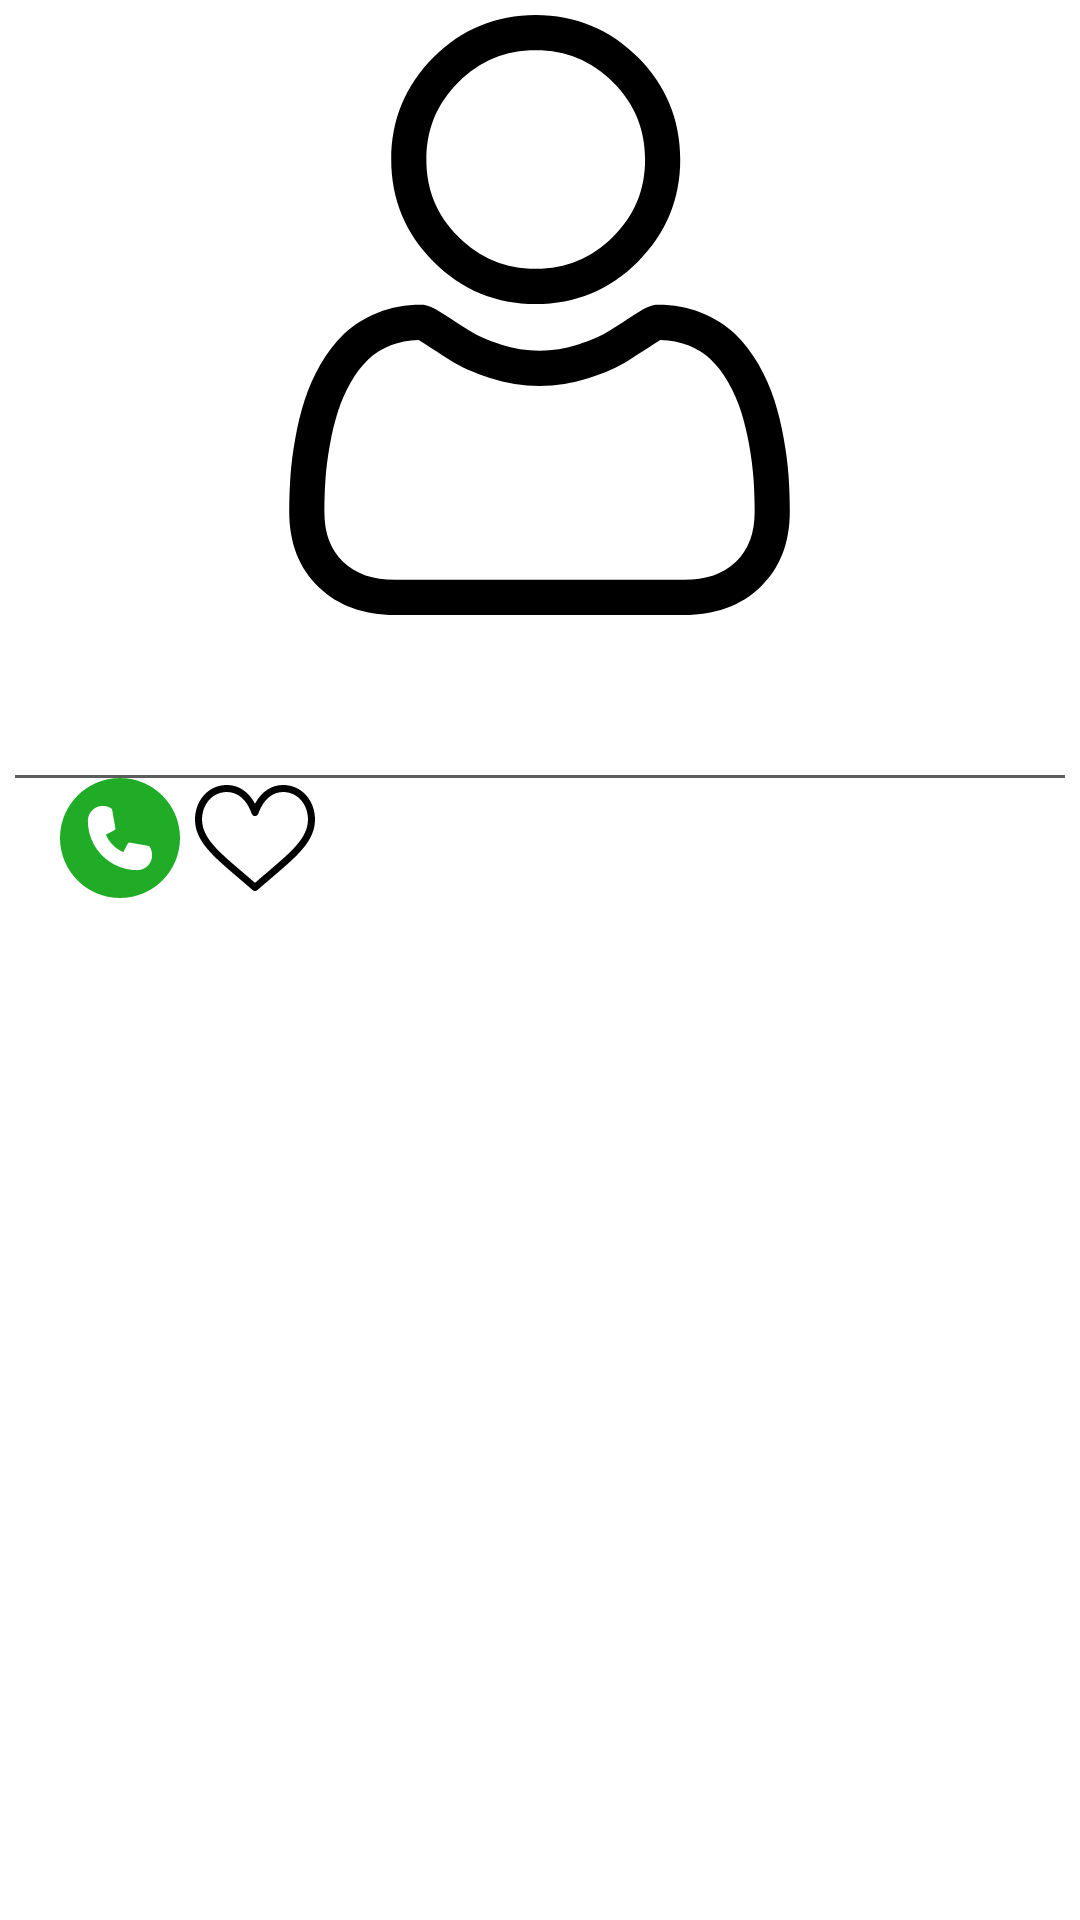

Android layout source for this screen:
<!-- AndroidManifest.xml: application theme Theme.ContactsApp -->
<!-- res/layout/contact_detail_fragment.xml -->
<?xml version="1.0" encoding="utf-8"?>
<androidx.constraintlayout.widget.ConstraintLayout xmlns:android="http://schemas.android.com/apk/res/android"
    xmlns:app="http://schemas.android.com/apk/res-auto"
    android:layout_width="match_parent"
    android:layout_height="match_parent">

    <androidx.core.widget.NestedScrollView
        android:layout_width="match_parent"
        android:layout_height="match_parent"
        app:layout_constraintBottom_toBottomOf="parent"
        app:layout_constraintEnd_toEndOf="parent"
        app:layout_constraintStart_toStartOf="parent"
        app:layout_constraintTop_toTopOf="parent">

        <androidx.constraintlayout.widget.ConstraintLayout
            android:layout_width="match_parent"
            android:layout_height="match_parent">

            <ImageView
                android:id="@+id/detail_fragment_image"
                android:layout_width="match_parent"
                android:layout_height="200dp"
                android:layout_margin="5dp"
                android:src="@drawable/ic_user"
                app:layout_constraintEnd_toEndOf="parent"
                app:layout_constraintStart_toStartOf="parent"
                app:layout_constraintTop_toTopOf="parent" />

            <LinearLayout
                android:layout_width="match_parent"
                android:layout_height="wrap_content"
                android:layout_margin="5dp"
                android:orientation="vertical"
                app:layout_constraintEnd_toEndOf="parent"
                app:layout_constraintStart_toStartOf="parent"
                app:layout_constraintTop_toBottomOf="@id/detail_fragment_image">

                <TextView
                    android:id="@+id/detail_fragment_name"
                    android:layout_width="match_parent"
                    android:layout_height="wrap_content"
                    android:layout_margin="5dp"
                    android:fontFamily="casual"
                    android:textColor="#000"
                    android:textSize="25sp"
                    android:textStyle="bold" />

                <View
                    android:layout_width="match_parent"
                    android:layout_height="1dp"
                    android:background="#5E5D5D" />

                <LinearLayout
                    android:layout_width="match_parent"
                    android:layout_height="wrap_content"
                    android:orientation="horizontal">

                    <TextView
                        android:id="@+id/detail_fragment_number"
                        android:layout_width="wrap_content"
                        android:layout_height="wrap_content"
                        android:layout_margin="5dp"
                        android:fontFamily="serif-monospace"
                        android:textColor="#000"
                        android:textSize="30sp"
                        android:textStyle="bold" />

                    <ImageView
                        android:id="@+id/phone_call"
                        android:layout_width="40dp"
                        android:layout_height="40dp"
                        android:layout_marginStart="5dp"
                        android:src="@drawable/ic_phone_call" />

                    <ImageView
                        android:id="@+id/like_detail"
                        android:layout_width="40dp"
                        android:layout_height="40dp"
                        android:layout_marginStart="5dp"
                        android:background="#fff"
                        android:src="@drawable/ic_like" />


                </LinearLayout>


            </LinearLayout>
        </androidx.constraintlayout.widget.ConstraintLayout>
    </androidx.core.widget.NestedScrollView>


</androidx.constraintlayout.widget.ConstraintLayout>
<!-- resources referenced by this layout -->
<resources>
  <!-- drawable ic_like (drawable) -->
  <vector xmlns:android="http://schemas.android.com/apk/res/android"
      android:width="512dp"
      android:height="512dp"
      android:viewportWidth="512"
      android:viewportHeight="512">
      <path
          android:fillColor="#FF000000"
          android:pathData="M474.644,74.27C449.391,45.616 414.358,29.836 376,29.836c-53.948,0 -88.103,32.22 -107.255,59.25c-4.969,7.014 -9.196,14.047 -12.745,20.665c-3.549,-6.618 -7.775,-13.651 -12.745,-20.665c-19.152,-27.03 -53.307,-59.25 -107.255,-59.25c-38.358,0 -73.391,15.781 -98.645,44.435C13.267,101.605 0,138.213 0,177.351c0,42.603 16.633,82.228 52.345,124.7c31.917,37.96 77.834,77.088 131.005,122.397c19.813,16.884 40.302,34.344 62.115,53.429l0.655,0.574c2.828,2.476 6.354,3.713 9.88,3.713s7.052,-1.238 9.88,-3.713l0.655,-0.574c21.813,-19.085 42.302,-36.544 62.118,-53.431c53.168,-45.306 99.085,-84.434 131.002,-122.395C495.367,259.578 512,219.954 512,177.351C512,138.213 498.733,101.605 474.644,74.27zM309.193,401.614c-17.08,14.554 -34.658,29.533 -53.193,45.646c-18.534,-16.111 -36.113,-31.091 -53.196,-45.648C98.745,312.939 30,254.358 30,177.351c0,-31.83 10.605,-61.394 29.862,-83.245C79.34,72.007 106.379,59.836 136,59.836c41.129,0 67.716,25.338 82.776,46.594c13.509,19.064 20.558,38.282 22.962,45.659c2.011,6.175 7.768,10.354 14.262,10.354c6.494,0 12.251,-4.179 14.262,-10.354c2.404,-7.377 9.453,-26.595 22.962,-45.66c15.06,-21.255 41.647,-46.593 82.776,-46.593c29.621,0 56.66,12.171 76.137,34.27C471.395,115.957 482,145.521 482,177.351C482,254.358 413.255,312.939 309.193,401.614z" />
  </vector>
  <!-- drawable ic_phone_call (drawable) -->
  <vector xmlns:android="http://schemas.android.com/apk/res/android"
      android:width="448dp"
      android:height="448dp"
      android:viewportWidth="448"
      android:viewportHeight="448">
      <path
          android:fillColor="#fff"
          android:pathData="m264.266,258.055 l-17.129,32.801c-1.875,3.594 -6.137,5.219 -9.93,3.785 -38.676,-14.641 -69.203,-45.176 -83.832,-83.855 -1.434,-3.793 0.191,-8.055 3.785,-9.93l32.801,-17.121 -10.344,-58.605c-12.387,-6.973 -27.543,-6.844 -39.813,0.332 -12.27,7.176 -19.809,20.324 -19.805,34.539 0.105,92.738 75.262,167.895 168,168 14.207,0 27.352,-7.535 34.527,-19.801 7.176,-12.262 7.309,-27.414 0.344,-39.801zM264.266,258.055" />
      <path
          android:fillColor="#20AC26"
          android:pathData="m224,0c-123.711,0 -224,100.289 -224,224s100.289,224 224,224 224,-100.289 224,-224c-0.141,-123.652 -100.348,-223.859 -224,-224zM288,344c-101.574,-0.113 -183.887,-82.426 -184,-184 0.004,-20.711 11.438,-39.73 29.727,-49.449 18.293,-9.715 40.453,-8.543 57.617,3.051 1.797,1.211 3.023,3.102 3.398,5.238l12,67.895c0.605,3.438 -1.082,6.867 -4.176,8.48l-31.52,16.465c12.891,29.141 36.172,52.434 65.305,65.336l16.449,-31.559c1.613,-3.094 5.043,-4.781 8.48,-4.176l67.902,12c2.133,0.375 4.02,1.598 5.23,3.391 11.586,17.164 12.754,39.324 3.035,57.609 -9.723,18.289 -28.738,29.719 -49.449,29.719zM288,344" />
  </vector>
  <!-- drawable ic_user: vector/xml drawable (drawable, 3234 chars, omitted) -->
  <style name="Theme.ContactsApp" parent="Theme.MaterialComponents.DayNight.DarkActionBar">
          
          <item name="colorPrimary">@color/purple_500</item>
          <item name="colorPrimaryVariant">@color/purple_700</item>
          <item name="colorOnPrimary">@color/white</item>
          
          <item name="colorSecondary">@color/teal_200</item>
          <item name="colorSecondaryVariant">@color/teal_700</item>
          <item name="colorOnSecondary">@color/black</item>
          
          <item name="android:statusBarColor" tools:targetApi="l">?attr/colorPrimaryVariant</item>
          
      </style>
  <!-- not gathered from this repository: default colours our renderer supplied (Android Studio template values) -->
  <color name="purple_500">#FF6200EE</color>
  <color name="purple_700">#FF3700B3</color>
  <color name="teal_200">#FF03DAC5</color>
  <color name="teal_700">#FF018786</color>
  <color name="black">#FF000000</color>
  <color name="white">#FFFFFFFF</color>
</resources>
